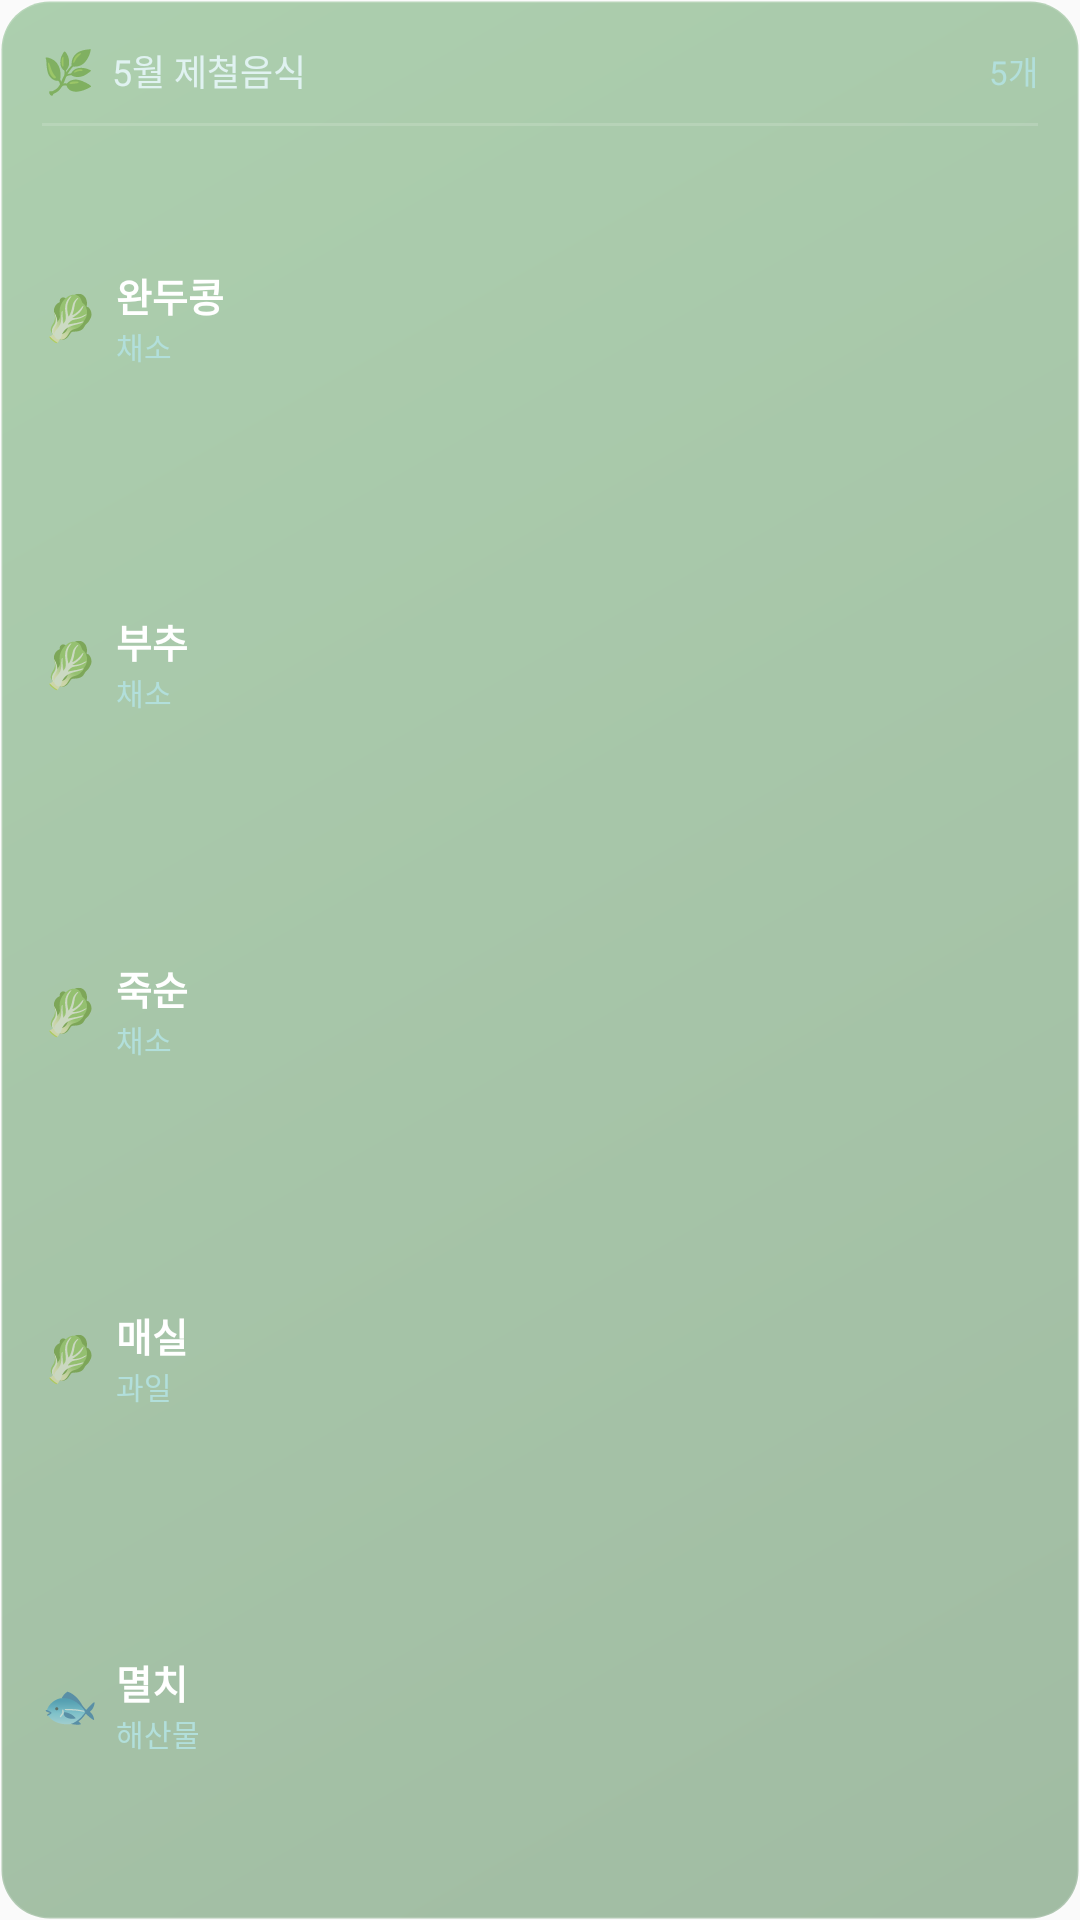

Write the Android layout XML for this screen, with the resource values it uses.
<!-- AndroidManifest.xml: application theme AppTheme -->
<!-- res/layout/widget_seasonal_large.xml -->
<?xml version="1.0" encoding="utf-8"?>
<LinearLayout xmlns:android="http://schemas.android.com/apk/res/android"
    android:layout_width="match_parent"
    android:layout_height="match_parent"
    android:orientation="vertical"
    android:padding="14dp"
    android:background="@drawable/widget_bg_seasonal">

    
    <LinearLayout
        android:layout_width="match_parent"
        android:layout_height="wrap_content"
        android:orientation="horizontal"
        android:gravity="center_vertical">

        <TextView
            android:layout_width="wrap_content"
            android:layout_height="wrap_content"
            android:text="🌿"
            android:textSize="14sp" />

        <TextView
            android:id="@+id/tv_month_label"
            android:layout_width="0dp"
            android:layout_height="wrap_content"
            android:layout_weight="1"
            android:layout_marginStart="6dp"
            android:text="5월 제철음식"
            android:textColor="@color/widget_text_secondary"
            android:textSize="12sp" />

        <TextView
            android:id="@+id/tv_count"
            android:layout_width="wrap_content"
            android:layout_height="wrap_content"
            android:text="5개"
            android:textColor="@color/widget_accent"
            android:textSize="11sp" />
    </LinearLayout>

    
    <View
        android:layout_width="match_parent"
        android:layout_height="1dp"
        android:layout_marginTop="8dp"
        android:layout_marginBottom="6dp"
        android:background="@color/widget_divider" />

    
    <LinearLayout android:id="@+id/row1" android:layout_width="match_parent"
        android:layout_height="0dp" android:layout_weight="1"
        android:orientation="horizontal" android:gravity="center_vertical">
        <TextView android:id="@+id/tv_emoji1" android:layout_width="wrap_content"
            android:layout_height="wrap_content" android:text="🥬" android:textSize="15sp"/>
        <LinearLayout android:layout_width="0dp" android:layout_height="wrap_content"
            android:layout_weight="1" android:layout_marginStart="6dp" android:orientation="vertical">
            <TextView android:id="@+id/tv_name1" android:layout_width="wrap_content"
                android:layout_height="wrap_content" android:text="완두콩"
                android:textColor="@color/widget_text_primary" android:textSize="13sp"
                android:textStyle="bold" android:maxLines="1" android:ellipsize="end"/>
            <TextView android:id="@+id/tv_category1" android:layout_width="wrap_content"
                android:layout_height="wrap_content" android:text="채소"
                android:textColor="@color/widget_accent" android:textSize="10sp"/>
        </LinearLayout>
    </LinearLayout>

    
    <LinearLayout android:id="@+id/row2" android:layout_width="match_parent"
        android:layout_height="0dp" android:layout_weight="1"
        android:orientation="horizontal" android:gravity="center_vertical">
        <TextView android:id="@+id/tv_emoji2" android:layout_width="wrap_content"
            android:layout_height="wrap_content" android:text="🥬" android:textSize="15sp"/>
        <LinearLayout android:layout_width="0dp" android:layout_height="wrap_content"
            android:layout_weight="1" android:layout_marginStart="6dp" android:orientation="vertical">
            <TextView android:id="@+id/tv_name2" android:layout_width="wrap_content"
                android:layout_height="wrap_content" android:text="부추"
                android:textColor="@color/widget_text_primary" android:textSize="13sp"
                android:textStyle="bold" android:maxLines="1" android:ellipsize="end"/>
            <TextView android:id="@+id/tv_category2" android:layout_width="wrap_content"
                android:layout_height="wrap_content" android:text="채소"
                android:textColor="@color/widget_accent" android:textSize="10sp"/>
        </LinearLayout>
    </LinearLayout>

    
    <LinearLayout android:id="@+id/row3" android:layout_width="match_parent"
        android:layout_height="0dp" android:layout_weight="1"
        android:orientation="horizontal" android:gravity="center_vertical">
        <TextView android:id="@+id/tv_emoji3" android:layout_width="wrap_content"
            android:layout_height="wrap_content" android:text="🥬" android:textSize="15sp"/>
        <LinearLayout android:layout_width="0dp" android:layout_height="wrap_content"
            android:layout_weight="1" android:layout_marginStart="6dp" android:orientation="vertical">
            <TextView android:id="@+id/tv_name3" android:layout_width="wrap_content"
                android:layout_height="wrap_content" android:text="죽순"
                android:textColor="@color/widget_text_primary" android:textSize="13sp"
                android:textStyle="bold" android:maxLines="1" android:ellipsize="end"/>
            <TextView android:id="@+id/tv_category3" android:layout_width="wrap_content"
                android:layout_height="wrap_content" android:text="채소"
                android:textColor="@color/widget_accent" android:textSize="10sp"/>
        </LinearLayout>
    </LinearLayout>

    
    <LinearLayout android:id="@+id/row4" android:layout_width="match_parent"
        android:layout_height="0dp" android:layout_weight="1"
        android:orientation="horizontal" android:gravity="center_vertical">
        <TextView android:id="@+id/tv_emoji4" android:layout_width="wrap_content"
            android:layout_height="wrap_content" android:text="🥬" android:textSize="15sp"/>
        <LinearLayout android:layout_width="0dp" android:layout_height="wrap_content"
            android:layout_weight="1" android:layout_marginStart="6dp" android:orientation="vertical">
            <TextView android:id="@+id/tv_name4" android:layout_width="wrap_content"
                android:layout_height="wrap_content" android:text="매실"
                android:textColor="@color/widget_text_primary" android:textSize="13sp"
                android:textStyle="bold" android:maxLines="1" android:ellipsize="end"/>
            <TextView android:id="@+id/tv_category4" android:layout_width="wrap_content"
                android:layout_height="wrap_content" android:text="과일"
                android:textColor="@color/widget_accent" android:textSize="10sp"/>
        </LinearLayout>
    </LinearLayout>

    
    <LinearLayout android:id="@+id/row5" android:layout_width="match_parent"
        android:layout_height="0dp" android:layout_weight="1"
        android:orientation="horizontal" android:gravity="center_vertical">
        <TextView android:id="@+id/tv_emoji5" android:layout_width="wrap_content"
            android:layout_height="wrap_content" android:text="🐟" android:textSize="15sp"/>
        <LinearLayout android:layout_width="0dp" android:layout_height="wrap_content"
            android:layout_weight="1" android:layout_marginStart="6dp" android:orientation="vertical">
            <TextView android:id="@+id/tv_name5" android:layout_width="wrap_content"
                android:layout_height="wrap_content" android:text="멸치"
                android:textColor="@color/widget_text_primary" android:textSize="13sp"
                android:textStyle="bold" android:maxLines="1" android:ellipsize="end"/>
            <TextView android:id="@+id/tv_category5" android:layout_width="wrap_content"
                android:layout_height="wrap_content" android:text="해산물"
                android:textColor="@color/widget_accent" android:textSize="10sp"/>
        </LinearLayout>
    </LinearLayout>

</LinearLayout>
<!-- resources referenced by this layout -->
<resources>
  <color name="widget_accent">#B2DFDB</color>
  <color name="widget_divider">#26FFFFFF</color>
  <color name="widget_text_primary">#FFFFFF</color>
  <color name="widget_text_secondary">#E0F2F1</color>
  <!-- drawable widget_bg_seasonal (drawable) -->
  <?xml version="1.0" encoding="utf-8"?>
  <shape xmlns:android="http://schemas.android.com/apk/res/android"
      android:shape="rectangle">
      <gradient
          android:startColor="@color/widget_bg_seasonal_start"
          android:endColor="@color/widget_bg_seasonal_end"
          android:angle="135" />
      <corners android:radius="16dp" />
      <stroke
          android:width="1dp"
          android:color="@color/widget_divider" />
  </shape>
  <style name="AppTheme" parent="Theme.AppCompat.Light.DarkActionBar">
          
          <item name="colorPrimary">@color/colorPrimary</item>
          <item name="colorPrimaryDark">@color/colorPrimaryDark</item>
          <item name="colorAccent">@color/colorAccent</item>
      </style>
  <color name="widget_bg_seasonal_start">#661B5E20</color>
  <color name="widget_bg_seasonal_end">#66388E3C</color>
  <color name="colorPrimary">#2E7D32</color>
  <color name="colorPrimaryDark">#1B5E20</color>
  <color name="colorAccent">#4CAF50</color>
</resources>
